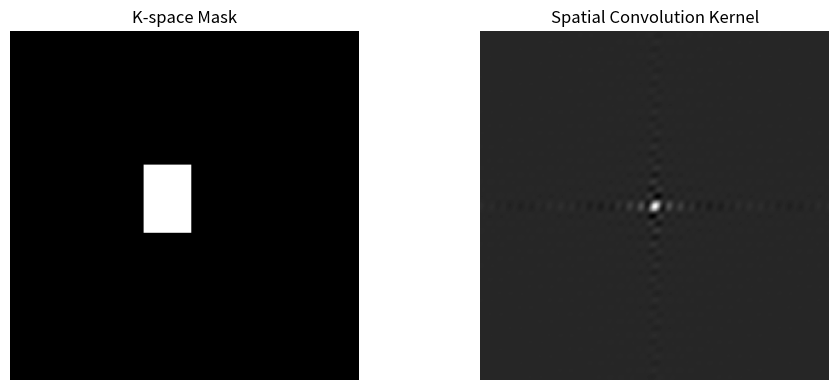

Python code for this plot: (Note: this script raises an exception after producing the figure.)
import numpy as np
import matplotlib.pyplot as plt

plt.close("all")

# Create a 2D binary k-space mask
N = 256
mask = np.zeros((N, N))
mask[N//2 - 30:N//2 + 20, N//2 - 30:N//2 + 5] = 1  # centered square mask

# Compute the spatial convolution kernel
kernel = np.fft.ifftshift(np.fft.ifft2(np.fft.ifftshift(mask)))
kernel = np.real(kernel)  # take real part



plt.figure(figsize=(10, 4))

plt.subplot(1, 2, 1)
plt.imshow(mask, cmap='gray')
plt.title("K-space Mask")
plt.axis('off')

plt.subplot(1, 2, 2)
plt.imshow(kernel, cmap='gray')
plt.title("Spatial Convolution Kernel")
plt.axis('off')

plt.tight_layout()
plt.show()


import numpy as np
import matplotlib.pyplot as plt
from skimage import data, color
from skimage.transform import resize
from scipy.signal import convolve2d
from scipy.fft import fftshift, fft2, ifft2, ifftshift

img = color.rgb2gray(data.astronaut())
img = resize(img, (256, 256))

# convolution in image domain with kernel
kernel /= kernel.sum()
img_conv = convolve2d(img, kernel, mode='same', boundary='symm')


# mask mulitplication in kspace
img_k = fftshift(fft2(img))
img_k = img_k*mask
img_fromk = np.real(ifft2(ifftshift(img_k)))



plt.figure(figsize=(9, 3))

plt.subplot(1, 3, 1)
plt.imshow(img, cmap='gray')
plt.title("Original Image")
plt.axis('off')

plt.subplot(1, 3, 2)
plt.imshow(img_fromk, cmap='gray')
plt.title("after K-Space filtering")
plt.axis('off')

plt.subplot(1, 3, 3)
plt.imshow(img_conv, cmap='gray')
plt.title("after image-domain convolution")
plt.axis('off')

plt.tight_layout()
plt.show()
